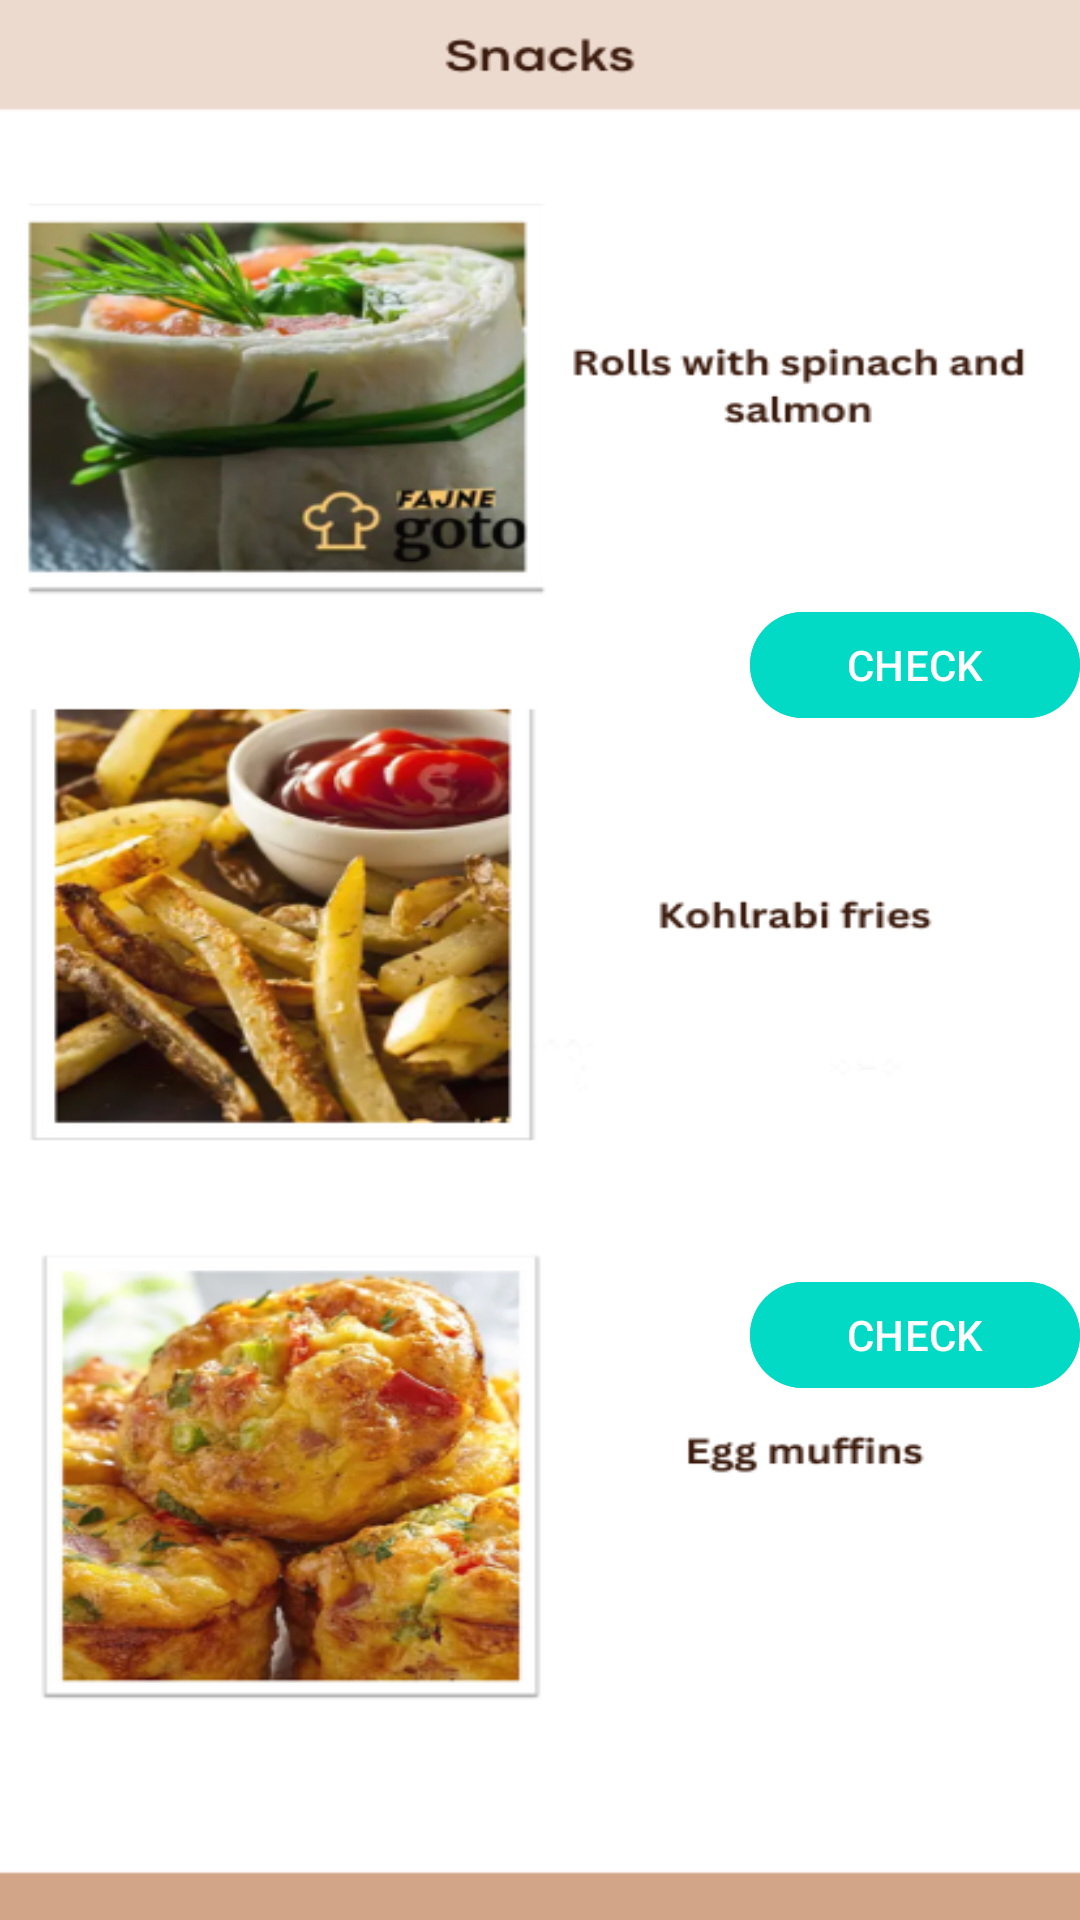

Android layout source for this screen:
<!-- AndroidManifest.xml: application theme Theme.Zadaniezajecia2 -->
<!-- res/layout/snacks.xml -->
<?xml version="1.0" encoding="utf-8"?>
<RelativeLayout xmlns:android="http://schemas.android.com/apk/res/android"
    xmlns:app="http://schemas.android.com/apk/res-auto"
    xmlns:tools="http://schemas.android.com/tools"
    android:layout_width="match_parent"
    android:layout_height="match_parent"
    android:background="@drawable/snacks"
    tools:context=".SnacksActivity">

    <com.google.android.material.button.MaterialButton
        android:id="@+id/check1btn"
        android:layout_width="400px"
        android:layout_height="130px"
        android:layout_marginStart="250dp"
        android:layout_marginTop="200dp"
        android:backgroundTint="@color/design_default_color_secondary"
        android:text="CHECK"
        android:contentDescription="Button: Check rolls with spinach and salmon" />

    <com.google.android.material.button.MaterialButton
        android:id="@+id/check2btn"
        android:layout_below="@id/check1btn"
        android:layout_width="400px"
        android:layout_height="130px"
        android:layout_marginStart="250dp"
        android:layout_marginTop="180dp"
        android:backgroundTint="@color/design_default_color_secondary"
        android:text="CHECK"
        android:contentDescription="Button: Check kohlrabi fries" />

    <com.google.android.material.button.MaterialButton
        android:id="@+id/check3btn"
        android:layout_below="@id/check2btn"
        android:layout_width="400px"
        android:layout_height="130px"
        android:layout_marginStart="250dp"
        android:layout_marginTop="190dp"
        android:backgroundTint="@color/design_default_color_secondary"
        android:text="CHECK"
        android:contentDescription="Button: Check egg muffins" />

</RelativeLayout>
<!-- resources referenced by this layout -->
<resources>
  <!-- drawable snacks: png bitmap (drawable, 244097 bytes) -->
  <style name="Theme.Zadaniezajecia2" parent="Base.Theme.Zadaniezajecia2" />
  <style name="Base.Theme.Zadaniezajecia2" parent="Theme.Material3.DayNight.NoActionBar">
          
          
      </style>
</resources>
